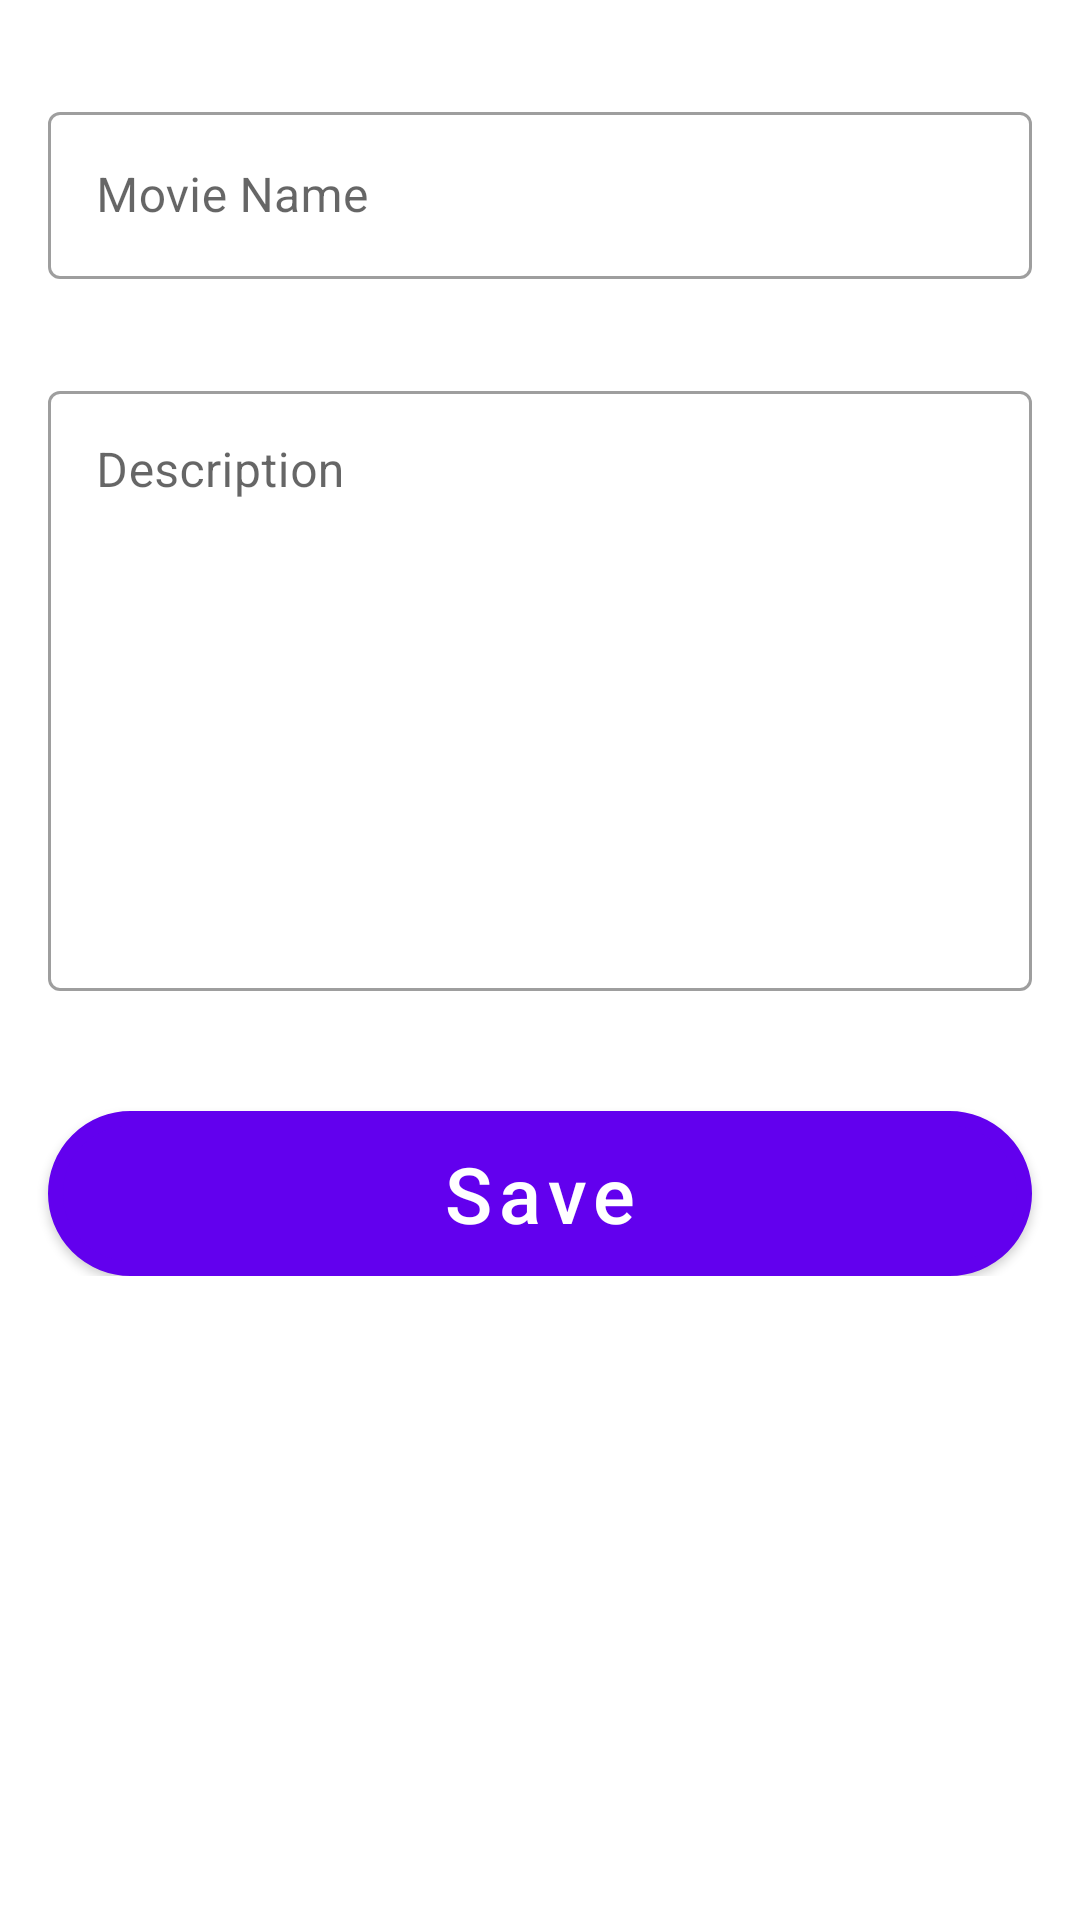

Here is an Android app screen rendered from its layout file. Give the layout XML and the strings, colors and styles it references.
<!-- AndroidManifest.xml: application theme Theme.MovieLib -->
<!-- res/layout/fregment_add_movie.xml -->
<?xml version="1.0" encoding="utf-8"?>
<ScrollView
    xmlns:android="http://schemas.android.com/apk/res/android"
    xmlns:app="http://schemas.android.com/apk/res-auto"
    android:layout_width="match_parent"
    android:layout_height="match_parent">

<androidx.constraintlayout.widget.ConstraintLayout
    android:layout_width="match_parent"
    android:layout_height="match_parent">


    <com.google.android.material.textfield.TextInputLayout
        android:id="@+id/ti1"
        style="@style/Widget.MaterialComponents.TextInputLayout.OutlinedBox"
        android:layout_width="0dp"
        android:layout_height="wrap_content"
        android:hint="Movie Name"
        android:layout_marginStart="16dp"
        android:layout_marginTop="32dp"
        android:layout_marginEnd="16dp"
        app:layout_constraintEnd_toEndOf="parent"
        app:layout_constraintStart_toStartOf="parent"
        app:layout_constraintTop_toTopOf="parent">

        <com.google.android.material.textfield.TextInputEditText
            android:id="@+id/new_movie_name"
            android:layout_width="match_parent"
            android:layout_height="wrap_content" />
    </com.google.android.material.textfield.TextInputLayout>

    <com.google.android.material.textfield.TextInputLayout
        android:id="@+id/textInputLayout"
        style="@style/Widget.MaterialComponents.TextInputLayout.OutlinedBox"
        android:layout_width="0dp"
        android:layout_height="wrap_content"
        android:layout_marginStart="16dp"
        android:layout_marginTop="32dp"
        android:layout_marginEnd="16dp"
        android:hint="Description"
        app:layout_constraintEnd_toEndOf="parent"
        app:layout_constraintStart_toStartOf="parent"
        app:layout_constraintTop_toBottomOf="@id/ti1">

        <com.google.android.material.textfield.TextInputEditText
            android:id="@+id/new_movie_description"
            android:layout_width="match_parent"
            android:layout_height="200dp"
            android:gravity="top"
            android:inputType="textMultiLine" />
    </com.google.android.material.textfield.TextInputLayout>

    <com.google.android.material.button.MaterialButton
        android:id="@+id/addNewMovieBt"
        android:layout_width="0dp"
        android:layout_height="wrap_content"
        android:layout_marginTop="40dp"
        android:text="Save"
        android:textColor="@color/white"
        android:background="@drawable/button_style"
        android:textSize="26sp"
        android:textAllCaps="false"
        app:layout_constraintEnd_toEndOf="@+id/textInputLayout"
        app:layout_constraintHorizontal_bias="0.498"
        app:layout_constraintStart_toStartOf="@+id/textInputLayout"
        app:layout_constraintTop_toBottomOf="@+id/textInputLayout" />


</androidx.constraintlayout.widget.ConstraintLayout>
</ScrollView>
<!-- resources referenced by this layout -->
<resources>
  <color name="white">#FFFFFFFF</color>
  <!-- drawable button_style (drawable) -->
  <?xml version="1.0" encoding="utf-8"?>
  <shape xmlns:android="http://schemas.android.com/apk/res/android"
      android:shape="rectangle">
  
      <stroke android:color="#9C27B0" android:width="5dp"/>
      <solid android:color="#61384C"/>
      <corners android:radius="50dp"/>
  
  </shape>
  <style name="Theme.MovieLib" parent="Theme.MaterialComponents.DayNight.NoActionBar">
          
          <item name="colorPrimary">@color/purple_500</item>
          <item name="colorPrimaryVariant">@color/purple_700</item>
          <item name="colorOnPrimary">@color/white</item>
          
          <item name="colorSecondary">@color/teal_200</item>
          <item name="colorSecondaryVariant">@color/teal_700</item>
          <item name="colorOnSecondary">@color/black</item>
          
          <item name="android:statusBarColor">#241E42</item>
          
      </style>
  <color name="purple_500">#FF6200EE</color>
  <color name="purple_700">#FF3700B3</color>
  <color name="teal_200">#FF03DAC5</color>
  <color name="teal_700">#FF018786</color>
  <color name="black">#FF000000</color>
</resources>
